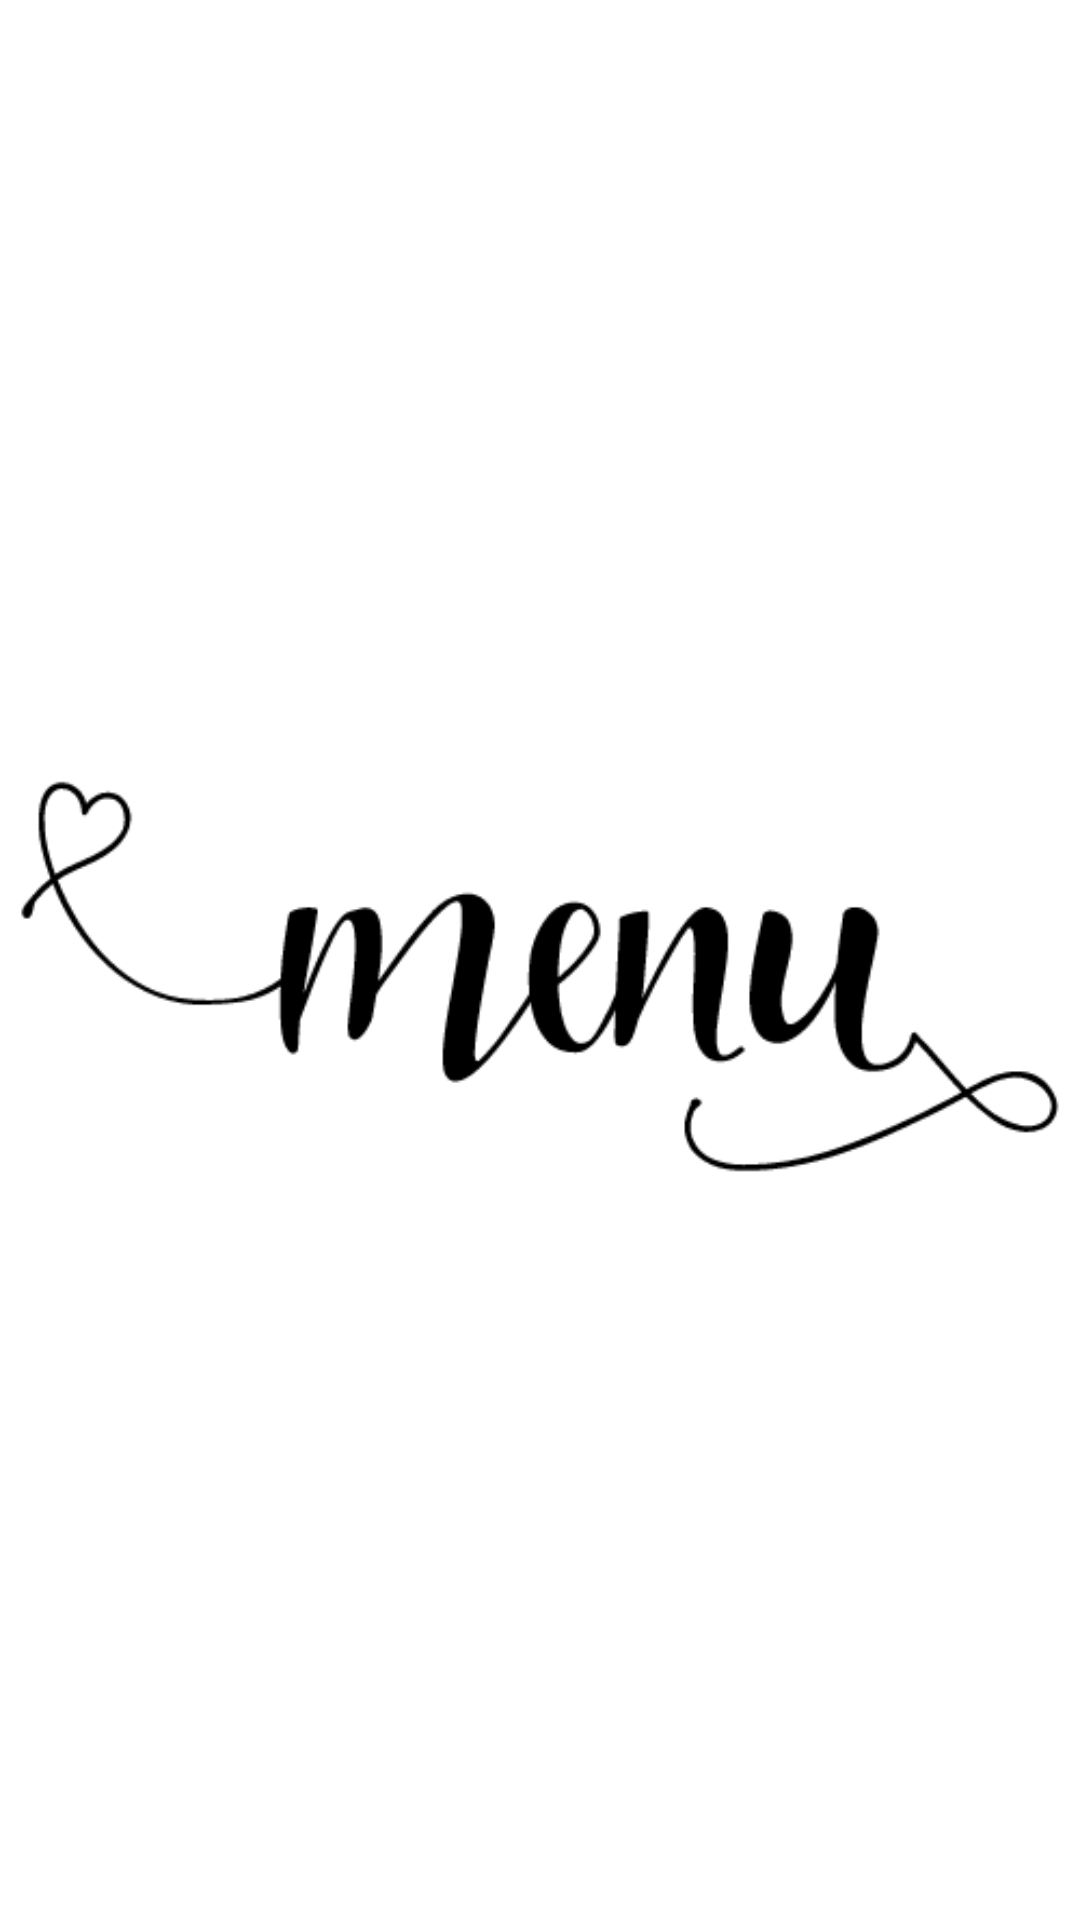

Here is an Android app screen rendered from its layout file. Give the layout XML and the strings, colors and styles it references.
<!-- AndroidManifest.xml: application theme Theme.ApplicationMobile -->
<!-- res/layout/fragment_menu.xml -->
<?xml version="1.0" encoding="utf-8"?>
<FrameLayout xmlns:android="http://schemas.android.com/apk/res/android"
    xmlns:tools="http://schemas.android.com/tools"
    android:layout_width="match_parent"
    android:layout_height="match_parent"
    tools:context=".ui.menu.MenuFragment">

    <ImageView
        android:layout_marginTop="100dp"
        android:layout_width="wrap_content"
        android:layout_height="wrap_content"
        android:src="@drawable/menu"/>


</FrameLayout>
<!-- resources referenced by this layout -->
<resources>
  <!-- drawable menu: png bitmap (drawable, 12168 bytes) -->
  <style name="Theme.ApplicationMobile" parent="Theme.MaterialComponents.DayNight.NoActionBar">
          
          <item name="colorPrimary">@color/black</item>
          <item name="colorPrimaryVariant">@color/blue</item>
          <item name="android:statusBarColor">@color/blue</item>
  
          
          <item name="colorSecondary">@color/teal_200</item>
          <item name="colorSecondaryVariant">@color/teal_700</item>
          <item name="colorOnSecondary">@color/black</item>
          
  
          
      </style>
  <color name="black">#FF000000</color>
  <color name="blue">#5FBDFF</color>
  <color name="teal_200">#FF03DAC5</color>
  <color name="teal_700">#FF018786</color>
</resources>
